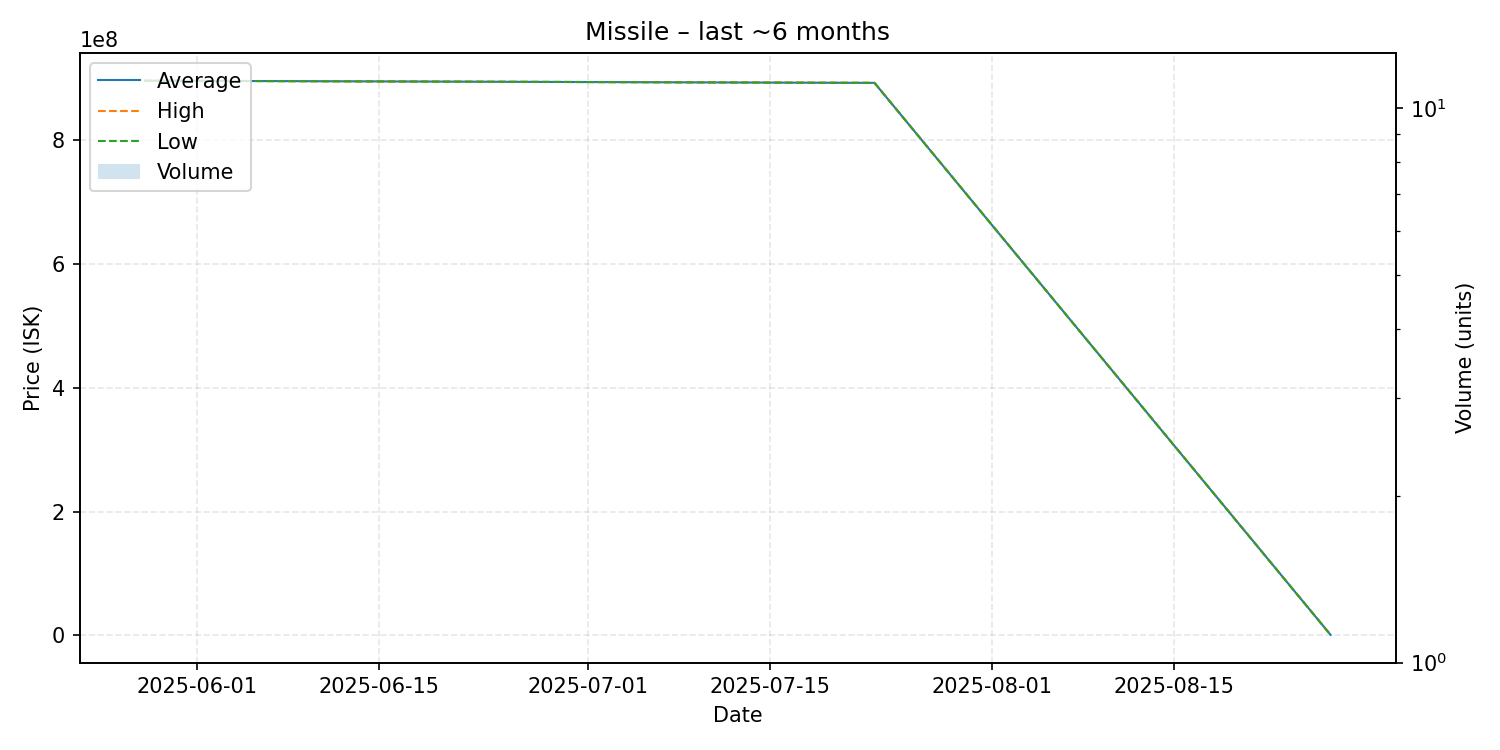

Values plotted in this chart, from the file beside it:
date, average, highest, lowest, order_count, volume
2025-05-28, 896600000, 896600000, 896600000, 1, 1
2025-07-19, 893300000, 893300000, 893300000, 1, 1
2025-07-23, 893100000, 893100000, 893100000, 1, 1
2025-08-27, 1000000, 1000000, 1000000, 1, 1
